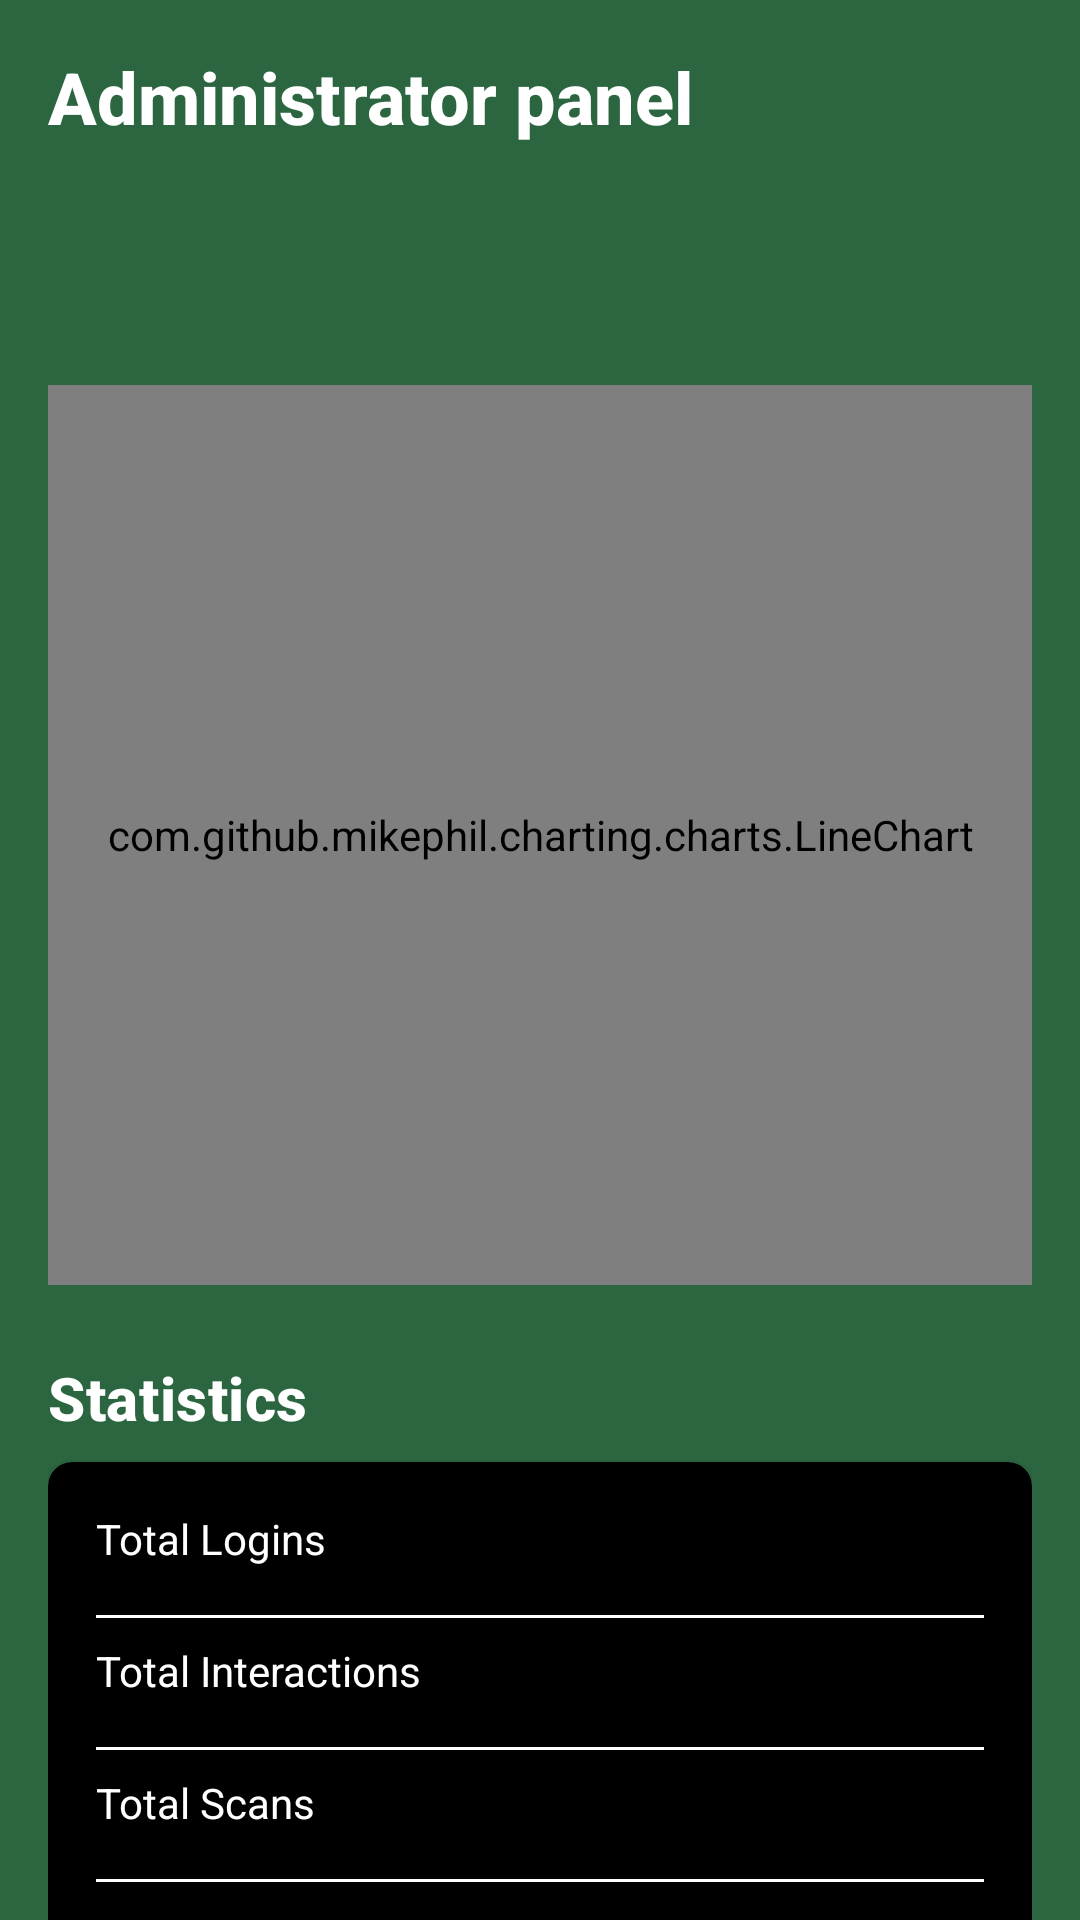

Here is an Android app screen rendered from its layout file. Give the layout XML and the strings, colors and styles it references.
<!-- AndroidManifest.xml: application theme Theme.ChefTube -->
<!-- res/layout/fragment_admin.xml -->
<?xml version="1.0" encoding="utf-8"?>
<androidx.core.widget.NestedScrollView xmlns:android="http://schemas.android.com/apk/res/android"
    xmlns:app="http://schemas.android.com/apk/res-auto"
    xmlns:tools="http://schemas.android.com/tools"
    android:layout_width="match_parent"
    android:layout_height="match_parent"
    android:background="@color/dark_green"
    android:fillViewport="true">

    <androidx.constraintlayout.widget.ConstraintLayout
        android:layout_width="match_parent"
        android:layout_height="wrap_content"
        android:padding="16dp">

        
        <TextView
            android:id="@+id/textTitle"
            style="@style/ChefTubeText.Title"
            android:layout_width="wrap_content"
            android:layout_height="wrap_content"
            android:text="@string/administrator_panel"
            android:textColor="@color/white"
            app:layout_constraintStart_toStartOf="parent"
            app:layout_constraintTop_toTopOf="parent" />

        
        <Spinner
            style="@style/ChefTubeEditText"
            android:id="@+id/spinnerChartType"
            android:layout_width="0dp"
            android:layout_height="wrap_content"
            android:layout_marginTop="16dp"
            app:layout_constraintEnd_toStartOf="@+id/spinnerTimeRange"
            app:layout_constraintStart_toStartOf="parent"
            app:layout_constraintTop_toBottomOf="@id/textTitle" />

        <Spinner
            android:id="@+id/spinnerTimeRange"
            style="@style/ChefTubeEditText"
            android:layout_width="0dp"
            android:layout_height="wrap_content"
            android:layout_marginStart="8dp"
            app:layout_constraintBottom_toBottomOf="@id/spinnerChartType"
            app:layout_constraintEnd_toEndOf="parent"
            app:layout_constraintStart_toEndOf="@+id/spinnerChartType"
            app:layout_constraintTop_toTopOf="@id/spinnerChartType" />

        
        <com.github.mikephil.charting.charts.LineChart
            android:id="@+id/chart"
            android:layout_width="match_parent"
            android:layout_height="300dp"
            android:layout_marginTop="16dp"
            android:background="@color/black"
            android:padding="8dp"
            app:layout_constraintTop_toBottomOf="@id/spinnerChartType"
            tools:ignore="MissingConstraints" />

        
        <TextView
            style="@style/ChefTubeText.Subtitle"
            android:id="@+id/textStatsTitle"
            android:layout_width="wrap_content"
            android:layout_height="wrap_content"
            android:layout_marginTop="24dp"
            android:text="@string/statistics"
            android:textAppearance="@style/TextAppearance.MaterialComponents.Subtitle1"
            android:textColor="@color/white"
            android:textStyle="bold"
            app:layout_constraintStart_toStartOf="parent"
            app:layout_constraintTop_toBottomOf="@id/chart" />

        <androidx.cardview.widget.CardView
            android:id="@+id/cardStats"
            android:layout_width="match_parent"
            android:layout_height="wrap_content"
            android:layout_marginTop="8dp"
            app:cardBackgroundColor="@color/black"
            app:cardCornerRadius="8dp"
            app:cardElevation="4dp"
            app:layout_constraintTop_toBottomOf="@id/textStatsTitle">

            <androidx.constraintlayout.widget.ConstraintLayout
                android:layout_width="match_parent"
                android:layout_height="wrap_content"
                android:padding="16dp">

                
                <TextView
                    android:id="@+id/textTotalUsersLabel"
                    android:layout_width="0dp"
                    android:layout_height="wrap_content"
                    android:text="@string/total_logins"
                    android:textColor="@color/white"
                    app:layout_constraintEnd_toStartOf="@+id/textTotalUsers"
                    app:layout_constraintStart_toStartOf="parent"
                    app:layout_constraintTop_toTopOf="parent" />

                <TextView
                    android:id="@+id/textTotalUsers"
                    android:layout_width="wrap_content"
                    android:layout_height="wrap_content"
                    tools:text="0"
                    android:textAppearance="@style/TextAppearance.MaterialComponents.Headline6"
                    android:textColor="@color/primary_orange"
                    app:layout_constraintEnd_toEndOf="parent"
                    app:layout_constraintTop_toTopOf="@id/textTotalUsersLabel" />

                <View
                    android:id="@+id/divider1"
                    android:layout_width="match_parent"
                    android:layout_height="1dp"
                    android:layout_marginTop="8dp"
                    android:background="@color/white"
                    app:layout_constraintTop_toBottomOf="@id/textTotalUsers" />

                
                <TextView
                    android:id="@+id/textTotalInteractionsLabel"
                    android:layout_width="0dp"
                    android:layout_height="wrap_content"
                    android:layout_marginTop="8dp"
                    android:text="@string/total_interactions"
                    android:textColor="@color/white"
                    app:layout_constraintEnd_toStartOf="@+id/textTotalInteractions"
                    app:layout_constraintStart_toStartOf="parent"
                    app:layout_constraintTop_toBottomOf="@id/divider1" />

                <TextView
                    android:id="@+id/textTotalInteractions"
                    android:layout_width="wrap_content"
                    android:layout_height="wrap_content"
                    tools:text="0"
                    android:textAppearance="@style/TextAppearance.MaterialComponents.Headline6"
                    android:textColor="@color/primary_orange"
                    app:layout_constraintEnd_toEndOf="parent"
                    app:layout_constraintTop_toTopOf="@id/textTotalInteractionsLabel" />

                <View
                    android:id="@+id/divider2"
                    android:layout_width="match_parent"
                    android:layout_height="1dp"
                    android:layout_marginTop="8dp"
                    android:background="@color/white"
                    app:layout_constraintTop_toBottomOf="@id/textTotalInteractions" />

                
                <TextView
                    android:id="@+id/textTotalScansLabel"
                    android:layout_width="0dp"
                    android:layout_height="wrap_content"
                    android:layout_marginTop="8dp"
                    android:text="@string/total_scans"
                    android:textColor="@color/white"
                    app:layout_constraintEnd_toStartOf="@+id/textTotalScans"
                    app:layout_constraintStart_toStartOf="parent"
                    app:layout_constraintTop_toBottomOf="@id/divider2" />

                <TextView
                    android:id="@+id/textTotalScans"
                    android:layout_width="wrap_content"
                    android:layout_height="wrap_content"
                    tools:text="0"
                    android:textAppearance="@style/TextAppearance.MaterialComponents.Headline6"
                    android:textColor="@color/primary_orange"
                    app:layout_constraintEnd_toEndOf="parent"
                    app:layout_constraintTop_toTopOf="@id/textTotalScansLabel" />

                <View
                    android:id="@+id/divider3"
                    android:layout_width="match_parent"
                    android:layout_height="1dp"
                    android:layout_marginTop="8dp"
                    android:background="@color/white"
                    app:layout_constraintTop_toBottomOf="@id/textTotalScans" />

                
                <TextView
                    android:id="@+id/textInactiveUsersLabel"
                    android:layout_width="0dp"
                    android:layout_height="wrap_content"
                    android:layout_marginTop="8dp"
                    android:text="@string/inactive_users"
                    android:textColor="@color/white"
                    app:layout_constraintEnd_toStartOf="@+id/textInactiveUsers"
                    app:layout_constraintStart_toStartOf="parent"
                    app:layout_constraintTop_toBottomOf="@id/divider3" />

                <TextView
                    android:id="@+id/textInactiveUsers"
                    android:layout_width="wrap_content"
                    android:layout_height="wrap_content"
                    tools:text="0"
                    android:textAppearance="@style/TextAppearance.MaterialComponents.Headline6"
                    android:textColor="@color/primary_red"
                    app:layout_constraintEnd_toEndOf="parent"
                    app:layout_constraintTop_toTopOf="@id/textInactiveUsersLabel" />

            </androidx.constraintlayout.widget.ConstraintLayout>
        </androidx.cardview.widget.CardView>

        
        <androidx.constraintlayout.widget.ConstraintLayout
            android:id="@+id/layoutInactiveUsersSection"
            android:layout_width="match_parent"
            android:layout_height="wrap_content"
            android:layout_marginStart="8dp"
            android:layout_marginTop="24dp"
            android:layout_marginEnd="8dp"
            android:visibility="visible"
            app:layout_constraintEnd_toEndOf="parent"
            app:layout_constraintStart_toStartOf="parent"
            app:layout_constraintTop_toBottomOf="@id/cardStats">


            <TextView

                android:id="@+id/textInactiveUsersTitle"
                style="@style/ChefTubeText.Subtitle"
                android:layout_width="wrap_content"
                android:layout_height="wrap_content"
                android:text="@string/inactive_users_list"
                app:layout_constraintStart_toStartOf="parent"
                app:layout_constraintTop_toTopOf="parent" />

            <androidx.recyclerview.widget.RecyclerView
                android:id="@+id/recyclerInactiveUsers"
                android:layout_width="match_parent"
                android:layout_height="wrap_content"
                android:layout_marginTop="8dp"
                android:clipToPadding="false"
                android:orientation="vertical"
                android:paddingBottom="16dp"
                android:maxHeight="300dp"
                android:minHeight="0dp"
                app:layoutManager="androidx.recyclerview.widget.LinearLayoutManager"
                app:layout_constraintTop_toBottomOf="@id/textInactiveUsersTitle"
                app:layout_constraintHeight_max="wrap"
                tools:itemCount="3"
                tools:listitem="@layout/item_inactive_user" />

        </androidx.constraintlayout.widget.ConstraintLayout>

    </androidx.constraintlayout.widget.ConstraintLayout>
</androidx.core.widget.NestedScrollView>
<!-- res/layout/item_inactive_user.xml (included above) -->
<?xml version="1.0" encoding="utf-8"?>
<com.google.android.material.card.MaterialCardView
    xmlns:android="http://schemas.android.com/apk/res/android"
    xmlns:app="http://schemas.android.com/apk/res-auto"
    xmlns:tools="http://schemas.android.com/tools"
    android:layout_width="match_parent"
    android:layout_height="wrap_content"
    android:layout_marginHorizontal="8dp"
    android:layout_marginVertical="4dp"
    app:cardBackgroundColor="@color/black"
    app:cardCornerRadius="8dp"
    app:cardElevation="2dp">

    <androidx.constraintlayout.widget.ConstraintLayout
        android:layout_width="match_parent"
        android:layout_height="wrap_content"
        android:padding="12dp">

        <TextView
            android:id="@+id/textUsername"
            style="@style/TextAppearance.MaterialComponents.Subtitle1"
            android:layout_width="0dp"
            android:layout_height="wrap_content"
            android:layout_marginEnd="8dp"
            android:ellipsize="end"
            android:maxLines="1"
            android:textColor="@color/white"
            app:layout_constraintEnd_toStartOf="@+id/textInactiveDays"
            app:layout_constraintStart_toStartOf="parent"
            app:layout_constraintTop_toTopOf="parent"
            tools:text="johndoe" />
        <TextView
            android:id="@+id/textInactiveDays"
            android:layout_width="wrap_content"
            android:layout_height="wrap_content"
            android:background="@drawable/background_inactive_days"
            android:paddingHorizontal="8dp"
            android:paddingVertical="2dp"
            android:textColor="@android:color/white"
            android:textSize="12sp"
            android:textStyle="bold"
            app:layout_constraintBottom_toBottomOf="@id/textUsername"
            app:layout_constraintEnd_toEndOf="parent"
            app:layout_constraintTop_toTopOf="@id/textUsername"
            tools:background="@color/primary_red"
            tools:ignore="TextContrastCheck"
            tools:text="30 days" />

        <TextView
            android:id="@+id/textEmail"
            style="@style/TextAppearance.MaterialComponents.Body2"
            android:layout_width="0dp"
            android:layout_height="wrap_content"
            android:layout_marginTop="4dp"
            android:ellipsize="end"
            android:maxLines="1"
            android:textColor="@color/white"
            app:layout_constraintEnd_toEndOf="parent"
            app:layout_constraintStart_toStartOf="parent"
            app:layout_constraintTop_toBottomOf="@id/textUsername"
            tools:text="john.doe@example.com" />

    </androidx.constraintlayout.widget.ConstraintLayout>
</com.google.android.material.card.MaterialCardView>
<!-- resources referenced by this layout -->
<resources>
  <color name="black">#000000</color>
  <color name="dark_green">#2C6640</color>
  <color name="primary_orange">#FB9E27</color>
  <color name="primary_red">#FF4D38</color>
  <color name="white">#FFFFFFFF</color>
  <!-- drawable background_inactive_days (drawable) -->
  <?xml version="1.0" encoding="utf-8"?>
  <shape xmlns:android="http://schemas.android.com/apk/res/android">
      <solid android:color="@color/primary_red" />
      <corners android:radius="12dp" />
  </shape>
  <string name="administrator_panel">Administrator panel</string>
  <string name="inactive_users">Inactive Users</string>
  <string name="inactive_users_list">Inactive Users</string>
  <string name="statistics">Statistics</string>
  <string name="total_interactions">Total Interactions</string>
  <string name="total_logins">Total Logins</string>
  <string name="total_scans">Total Scans</string>
  <style name="ChefTubeEditText">
              <item name="android:textAppearance">@style/ChefTubeText.Component</item>
              <item name="android:textColorHint">@color/hint</item>
              <item name="android:background">@drawable/shape_round_corner_15</item>
              <item name="android:backgroundTint">@color/primary_green</item>
              <item name="android:padding">10dp</item>
              <item name="android:paddingStart">16dp</item>
              <item name="android:layout_height">wrap_content</item>
              <item name="android:minHeight">48dp</item>
              <item name="android:layout_width">wrap_content</item>
  
          </style>
  <style name="ChefTubeText.Subtitle">
          <item name="android:textSize">20sp</item>
          <item name="android:textStyle">bold</item>
      </style>
  <style name="ChefTubeText.Title">
          <item name="android:textSize">24sp</item>
          <item name="android:textStyle">bold</item>
      </style>
  <style name="Theme.ChefTube" parent="Base.Theme.ChefTube" />
  <style name="ChefTubeText.Component">
          <item name="android:textSize">16sp</item>
          <item name="android:textStyle">bold</item>
      </style>
  <color name="hint">#AAFFFFFF</color>
  <color name="primary_green">#46A467</color>
  <style name="Base.Theme.ChefTube" parent="Theme.Material3.DayNight.NoActionBar">
          <item name="android:windowIsTranslucent">true</item> 
      </style>
</resources>
